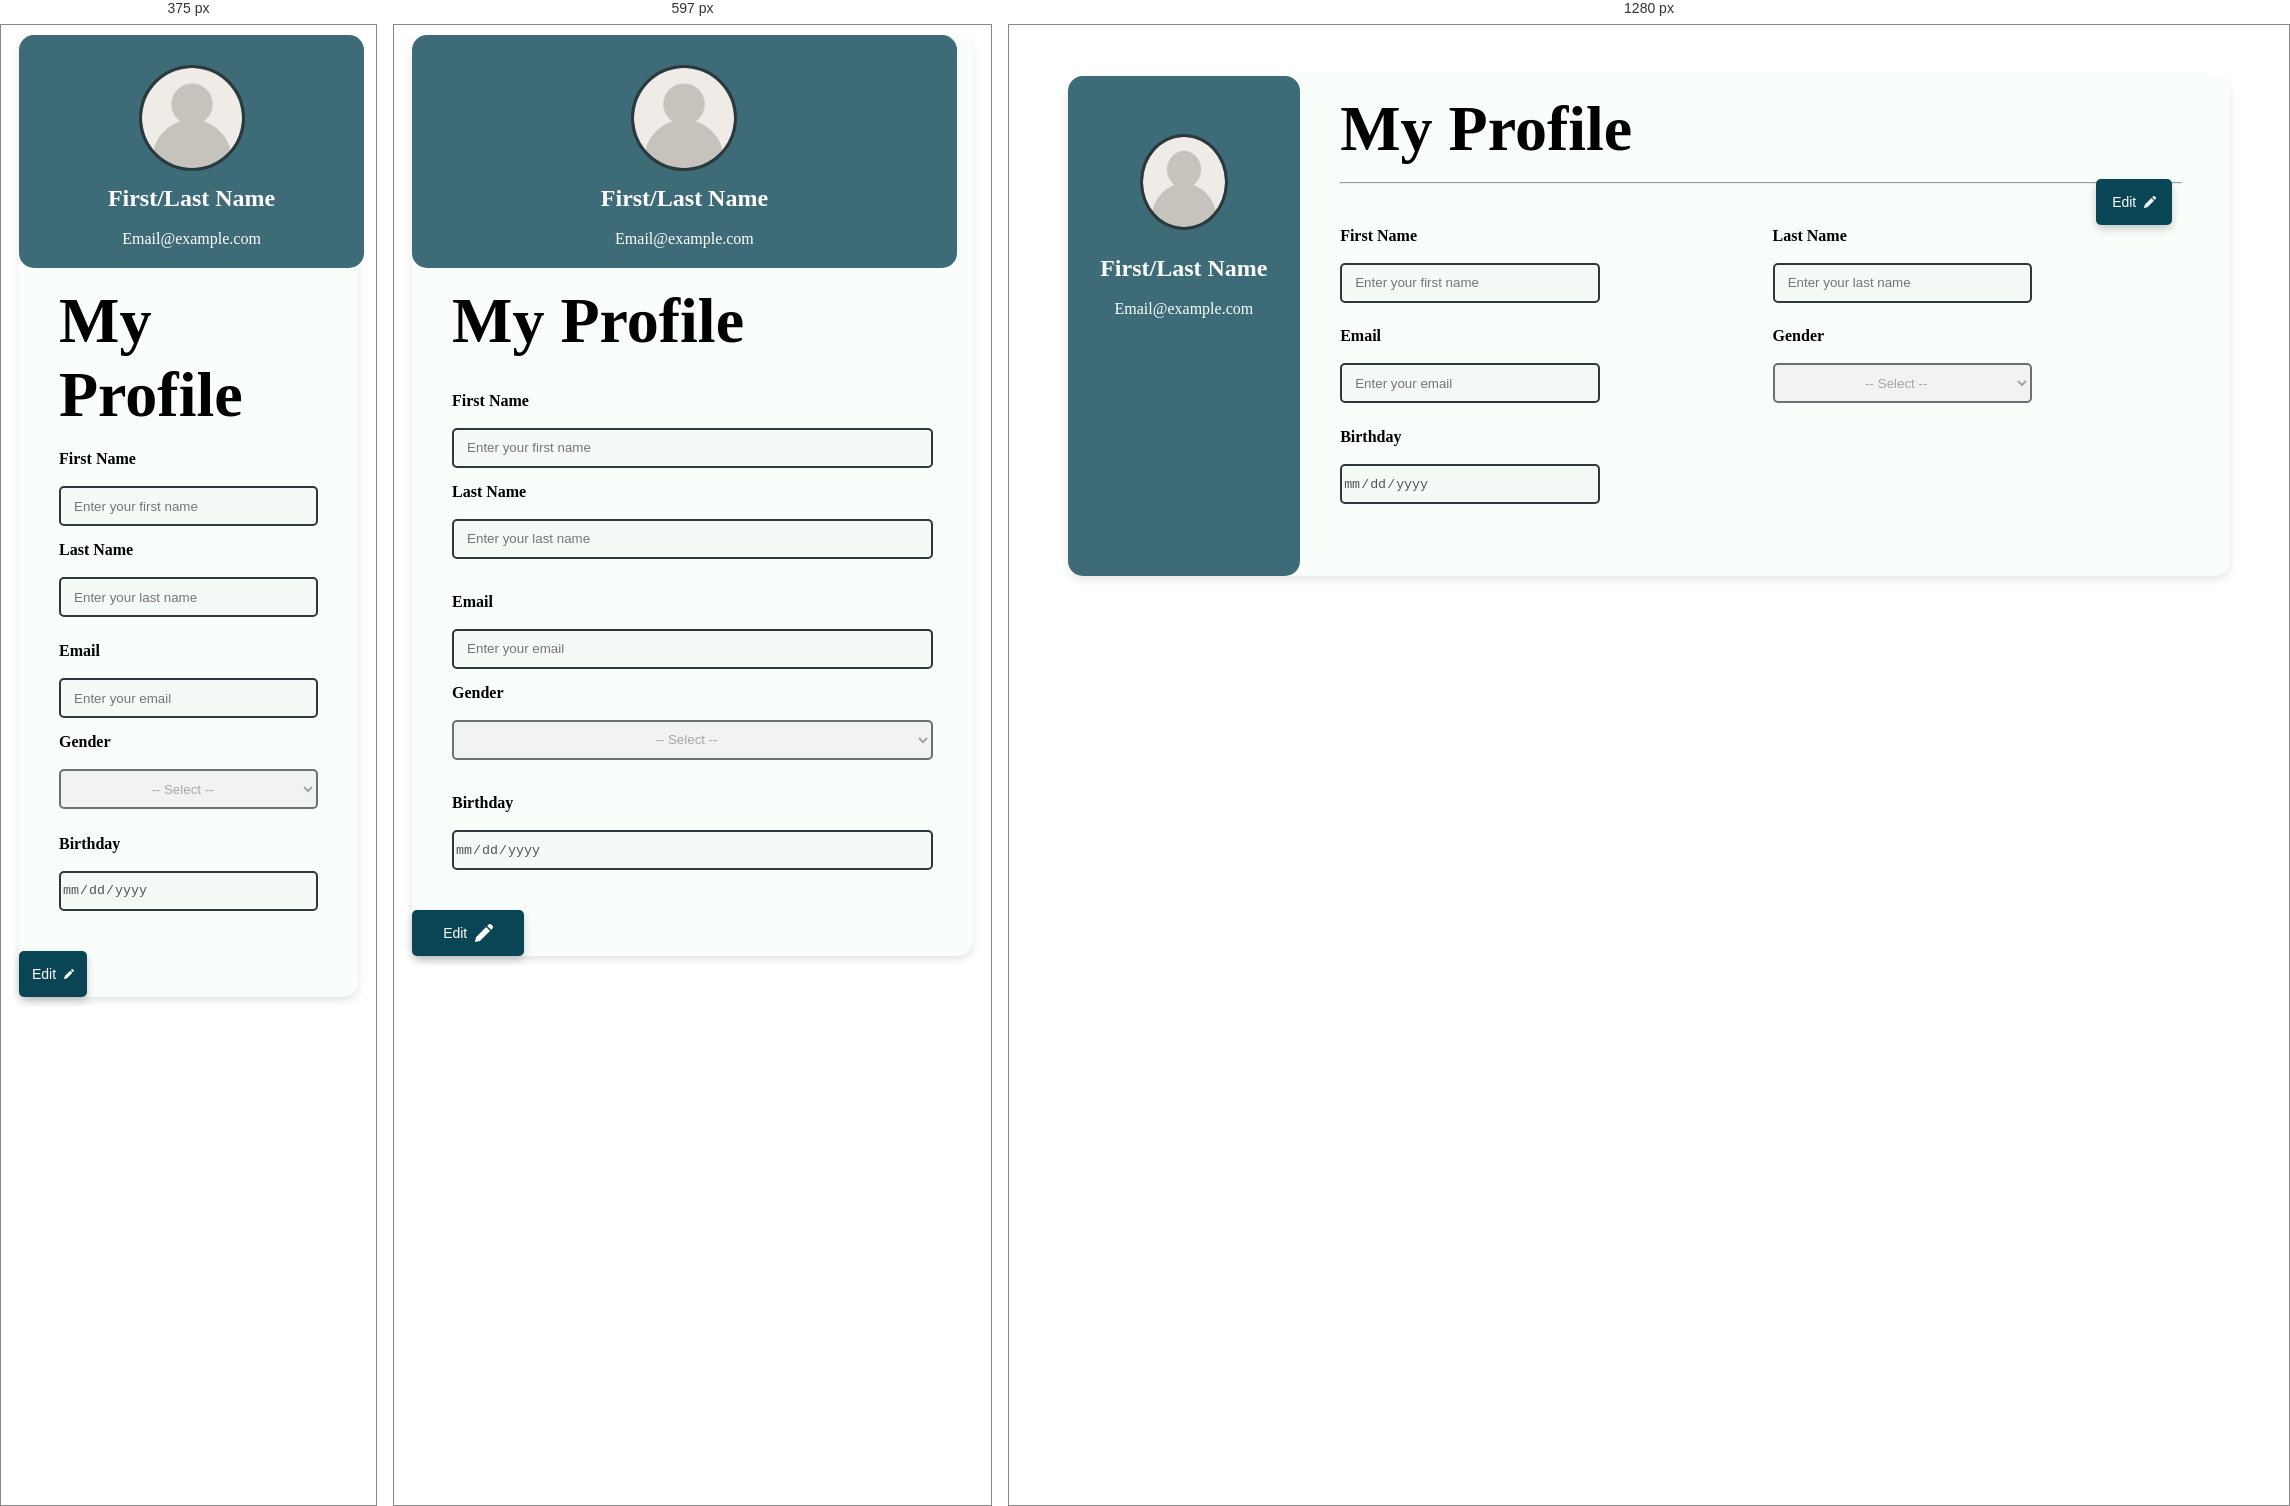
Rendered at 375 px, 597 px and 1280 px, left to right.

<!-- file: profile.html -->
<!DOCTYPE html>
<html lang="en">
  <head>
    <meta charset="UTF-8" />
    <meta name="viewport" content="width=device-width, initial-scale=1.0" />
    <title>Solveo</title>
    <link rel="stylesheet" href="../CSS Pages/profile.css" />
  </head>

  <body>
 
    <section class="profile">
        <div class="div1" style="background-color: #3D6B77;">
            <label for="profileImageInput">
                <img src="..\Images\img\user (1).png" alt="user" class="img" id="userImage">
            </label>
            <input type="file" id="profileImageInput" style="display: none;" accept="image/*">
            <div class="profile-info">
                <span><strong style="font-size: 1.5rem;">First/Last Name</strong></span><br><br>
                <span>Email@example.com</span>
            </div>
        </div>
        <div class="div2">
            <form style="margin:0 40px 40px 40px; text-align: left;" class="form">
                <div>
                    <p><strong style="    font-size: 4rem;">My Profile</strong></p>
                    <hr style=" width: 136%;" class="hr">
                </div>
                <div class="flname">
                    <div>
                        <label for="firstName" class="label">First Name</label><br><br>
                        <input type="text" id="firstName" class="input"
                            placeholder="&nbsp;&nbsp;&nbsp;Enter your first name" disabled>
                        <span id="fname-error" class="error-message"></span>
                    </div>
                    <div>
                        <label for="lastName" class="label">Last Name</label><br><br>
                        <input type="text" id="lastName" class="input"
                            placeholder="&nbsp;&nbsp;&nbsp;Enter your last name" disabled>
                        <span id="lname-error" class="error-message"></span>
                    </div>
                </div>
                <div class="info">
                    <div>
                        <label for="email" class="label">Email</label><br><br>
                        <input type="email" id="email" class="input" placeholder="&nbsp;&nbsp;&nbsp;Enter your email"
                            disabled>
                    </div>
                    <div>
                        <label for="gender" class="label">Gender</label><br><br>
                        <select id="gender" class="input" disabled>
                            <option value="" disabled selected style="text-align: center;">-- Select --</option>
                            <option value="male">Male</option>
                            <option value="female">Female</option>
                        </select>
                    </div>
                </div>
                <div style="margin-top: 4%">
                    <label for="password" class="label">Birthday</label><br><br>
                    <input type="date" class="changepass"placeholder="&nbsp;&nbsp;&nbsp;Change password" disabled>
                    <span id="date-error" class="error-message"></span><br>
                </div>

            </form>
            <button class="botton" id="editButton">
                <p style="display: inline;">Edit&nbsp;&nbsp;</p>
                <img src="..\Images\img\pencil.png" alt="" style="width: 18%;">
            </button>
        </div>
    </section>
    <script src="..\JavaScript Pages\profile.js"></script>
</body>

</html>


/* @media block from profile.css */
@media (max-width: 768px) {
    .profile {
        flex-direction: column;
        height: auto;
        margin: 10px;
    }

    .div1 {
        width: 90%;
        padding: 20px;
        background-color: #3D6B77;
    }

    .div2 {
        width: 100%;
    }

    .img {
        height: 100px;
        width: 100px;
        margin-top: 10px;
    }

    .profile-info {
        margin-top: 10px;
        color: #FFFFFF;
    }

    .input {
        width: 100%;
    }

    .flname,
    .info {
        flex-direction: column;
        align-items: flex-start;
    }

    .flname div,
    .info div {
        width: 100%;
        margin-bottom: 15px;
    }

    .botton {
        position: static;
        margin-top: 20px;
        width: 20%;
        right: -76%;
    }

    .hr {
        display: none;
    }

    .form {
        margin: 0 40px 40px 0;
    }
    .changepass{
        width: 100%;
    }
}

/* @media block from profile.css */
@media (max-width: 426px) {
    .text-lg-start {
        background-color: #45526e;
        width: 97.5%;
        margin-left: 4px;
        position: relative;
        bottom: -100px;
    }
}